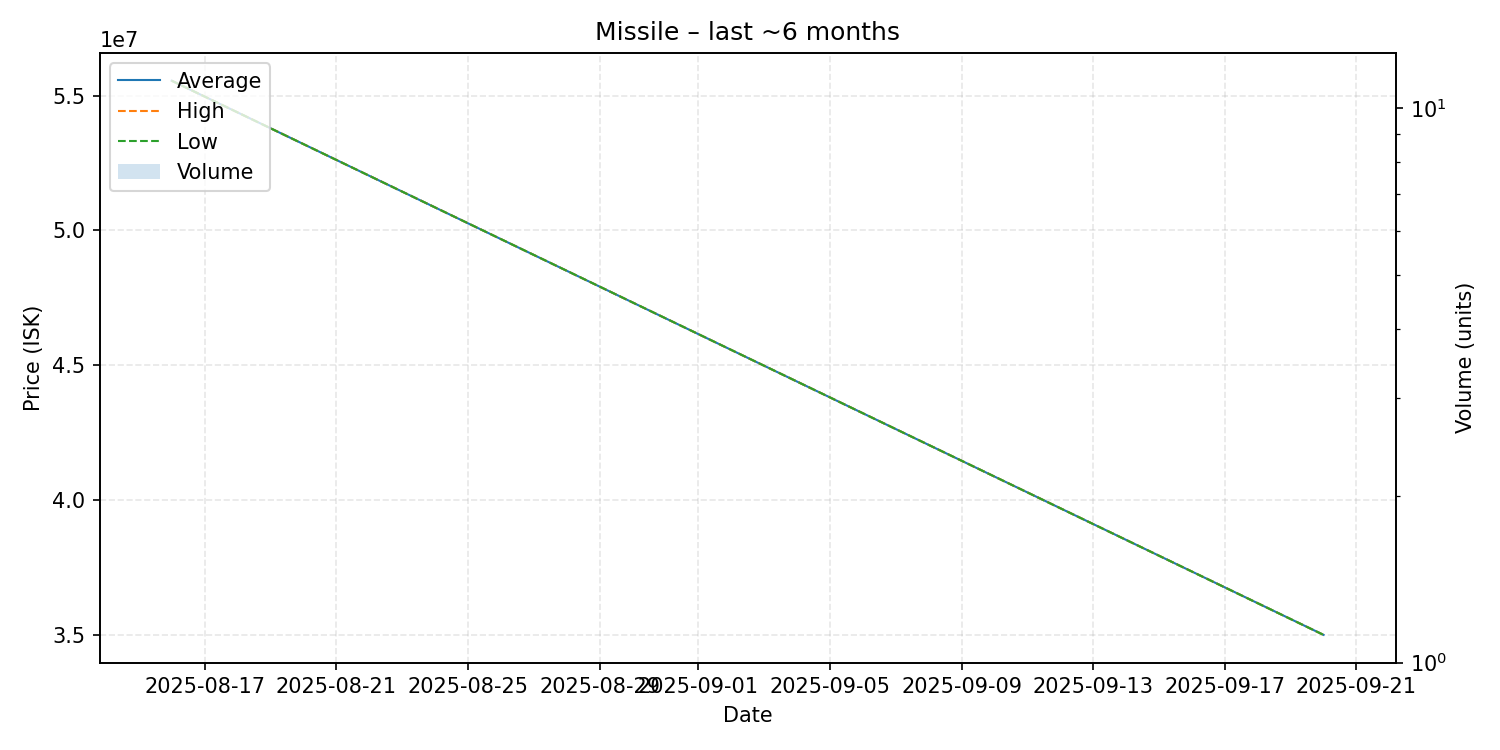

The file beside this chart, header and first rows:
date, average, highest, lowest, order_count, volume
2025-08-16, 55550000, 55550000, 55550000, 1, 1
2025-09-20, 35000000, 35000000, 35000000, 1, 1
